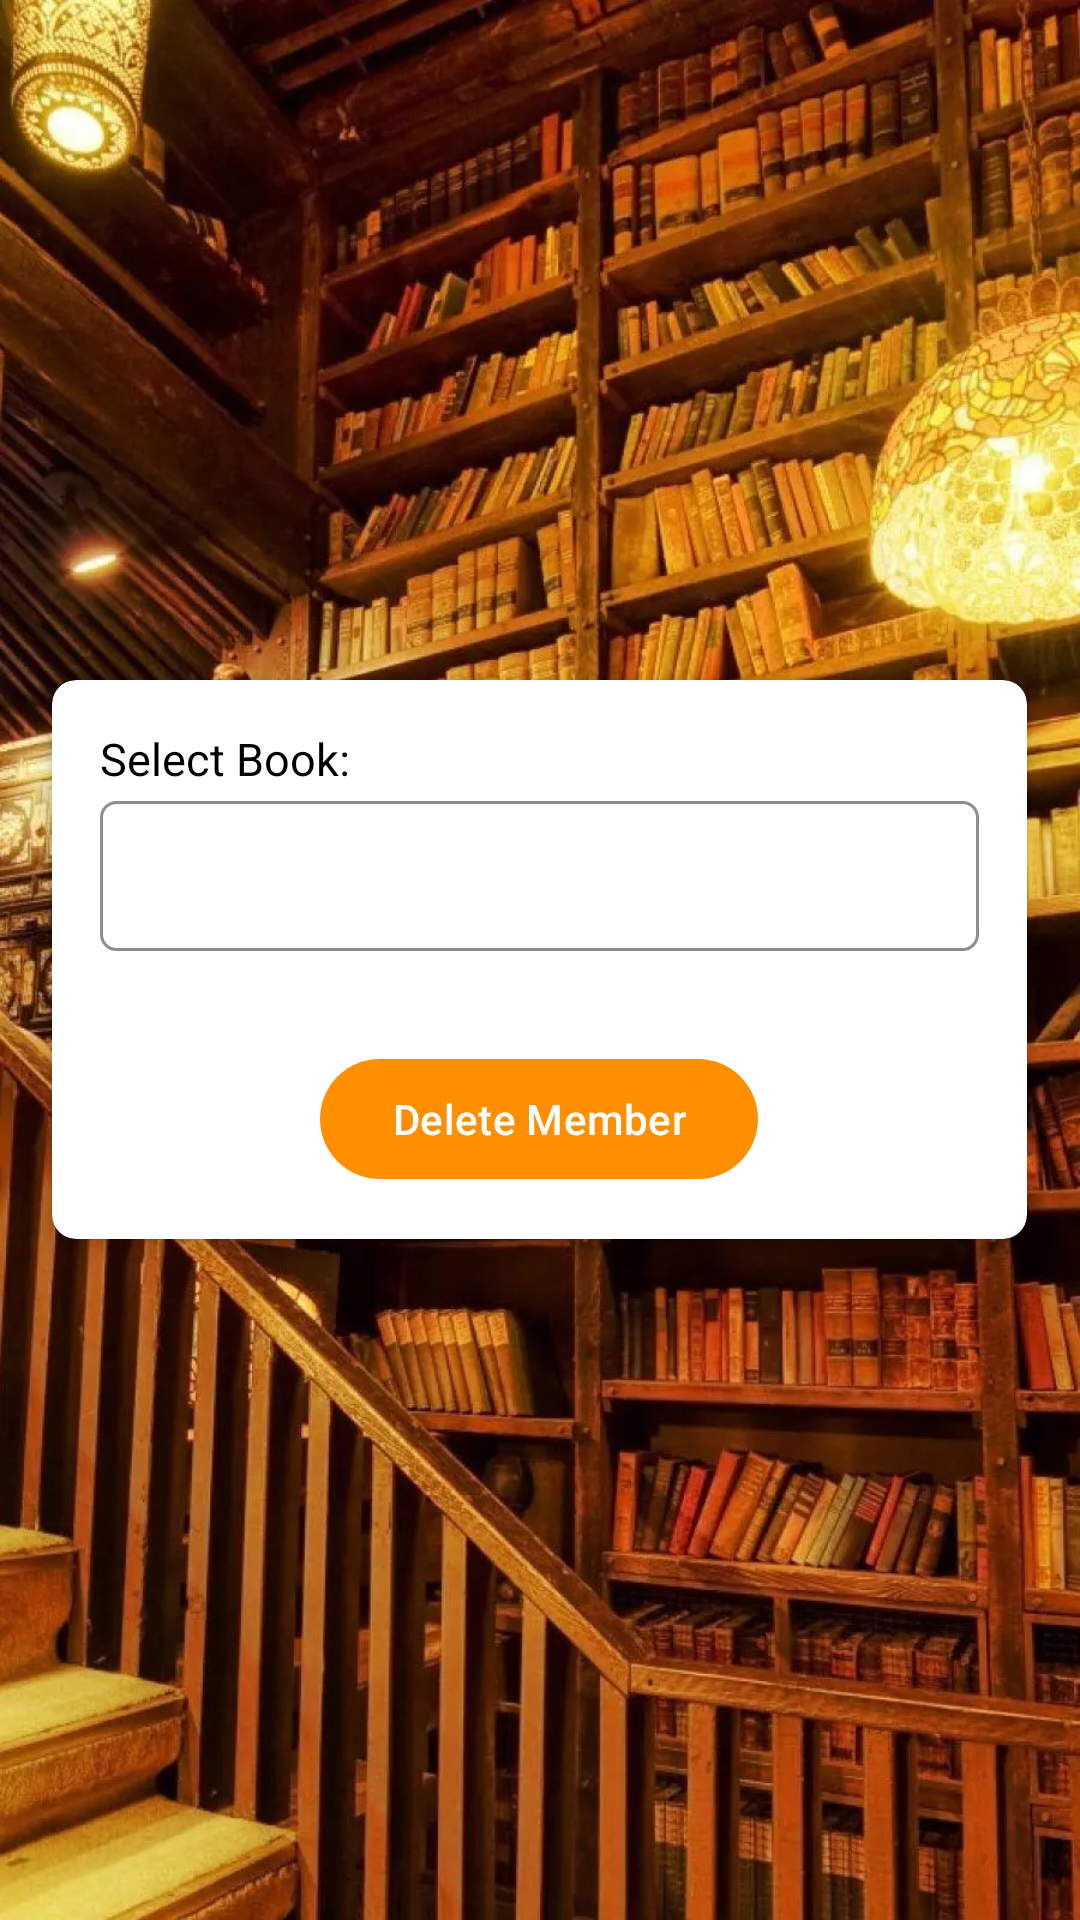

Layout XML and referenced resources for this Android screen:
<!-- AndroidManifest.xml: application theme Theme.LibraryApp -->
<!-- res/layout/fragment_delete_book.xml -->
<?xml version="1.0" encoding="utf-8"?>
<RelativeLayout xmlns:android="http://schemas.android.com/apk/res/android"
    xmlns:app="http://schemas.android.com/apk/res-auto"
    android:layout_width="match_parent"
    android:layout_height="match_parent"
    android:background="@drawable/background_library">

    
    <androidx.cardview.widget.CardView
        android:id="@+id/cardView"
        android:layout_width="wrap_content"
        android:layout_height="wrap_content"
        android:layout_centerInParent="true"
        android:background="@drawable/shapeforlogin"
        app:cardCornerRadius="8dp"
        app:cardElevation="4dp">

        <LinearLayout
            android:layout_width="325dp"
            android:layout_height="wrap_content"
            android:orientation="vertical"
            android:padding="16dp">

            
            <TextView
                android:id="@+id/textViewSelectBook"
                android:layout_width="wrap_content"
                android:layout_height="wrap_content"
                android:layout_marginBottom="4dp"
                android:text="@string/select_book"
                android:textColor="@android:color/black"
                android:textSize="15sp" />

            
            <Spinner
                android:id="@+id/spinnerOptions"
                android:layout_width="match_parent"
                android:layout_height="50dp"
                android:layout_marginBottom="16dp"
                android:background="@drawable/spinner_border"
                android:paddingStart="16dp"
                android:paddingTop="8dp"
                android:paddingEnd="16dp"
                android:paddingBottom="8dp"
                android:spinnerMode="dropdown" />

            
            <com.google.android.material.button.MaterialButton
                android:id="@+id/deleteButton"
                android:layout_width="wrap_content"
                android:layout_height="wrap_content"
                android:layout_gravity="center_horizontal"
                android:layout_marginTop="16dp"
                android:text="@string/delete_member" />


        </LinearLayout>
    </androidx.cardview.widget.CardView>

</RelativeLayout>
<!-- resources referenced by this layout -->
<resources>
  <!-- drawable background_library: webp bitmap (drawable, 164058 bytes) -->
  <!-- drawable shapeforlogin (drawable) -->
  <?xml version="1.0" encoding="utf-8"?>
  
  <shape xmlns:android="http://schemas.android.com/apk/res/android"
      android:shape="rectangle">
      <stroke
          android:width="3dp"
          android:color="@color/yellow" />
      <corners android:radius="20dp" />
  </shape>
  <!-- drawable spinner_border (drawable) -->
  <?xml version="1.0" encoding="utf-8"?>
  
  <shape xmlns:android="http://schemas.android.com/apk/res/android"
      android:shape="rectangle">
      <solid android:color="@android:color/transparent" />
      <corners android:radius="5dp" />
  
      <stroke
          android:width="1dp"
          android:color="@color/light_gray" />
  
  </shape>
  <string name="delete_member">Delete Member</string>
  <string name="select_book">Select Book:</string>
  <style name="Theme.LibraryApp" parent="Base.Theme.LibraryApp" />
  <color name="yellow">#ff8f00</color>
  <color name="light_gray">#7E201A1A</color>
  <style name="Base.Theme.LibraryApp" parent="Theme.Material3.DayNight.NoActionBar">
          
         <item name="colorPrimary">@color/yellow</item>
      </style>
</resources>
